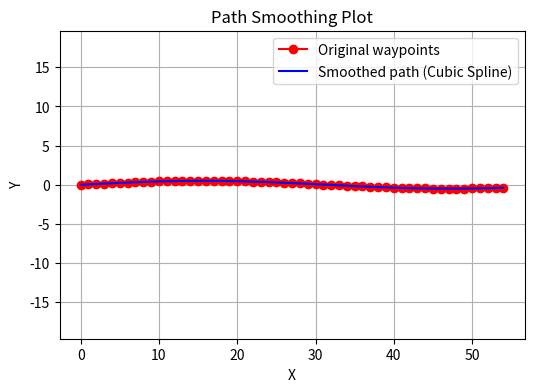

Reproduce this figure in Python.
import numpy as np
import matplotlib.pyplot as plt
from scipy.interpolate import CubicSpline

#Hardcoded waypoints (x, y)
waypoints = np.array([
    [x, 0.5*np.sin(0.1*x)]   # gentle sinusoidal curve
    for x in np.linspace(0, 54, 55)
])

#Parameter (0,1,2,...)
t = np.arange(len(waypoints))

#Create cubic splines for x(t) and y(t)
cs_x = CubicSpline(t, waypoints[:, 0])
cs_y = CubicSpline(t, waypoints[:, 1])

#Sample along the spline
t_new = np.linspace(0, len(waypoints) - 1, 200)
x_smooth = cs_x(t_new)
y_smooth = cs_y(t_new)

#Plot results
plt.figure(figsize=(6, 4))
plt.plot(waypoints[:, 0], waypoints[:, 1], 'ro-', label='Original waypoints')
plt.plot(x_smooth, y_smooth, 'b-', label='Smoothed path (Cubic Spline)')
plt.title("Path Smoothing Plot")
plt.xlabel("X")
plt.ylabel("Y")
plt.axis('equal')
plt.legend()
plt.grid(True)
plt.show()
    